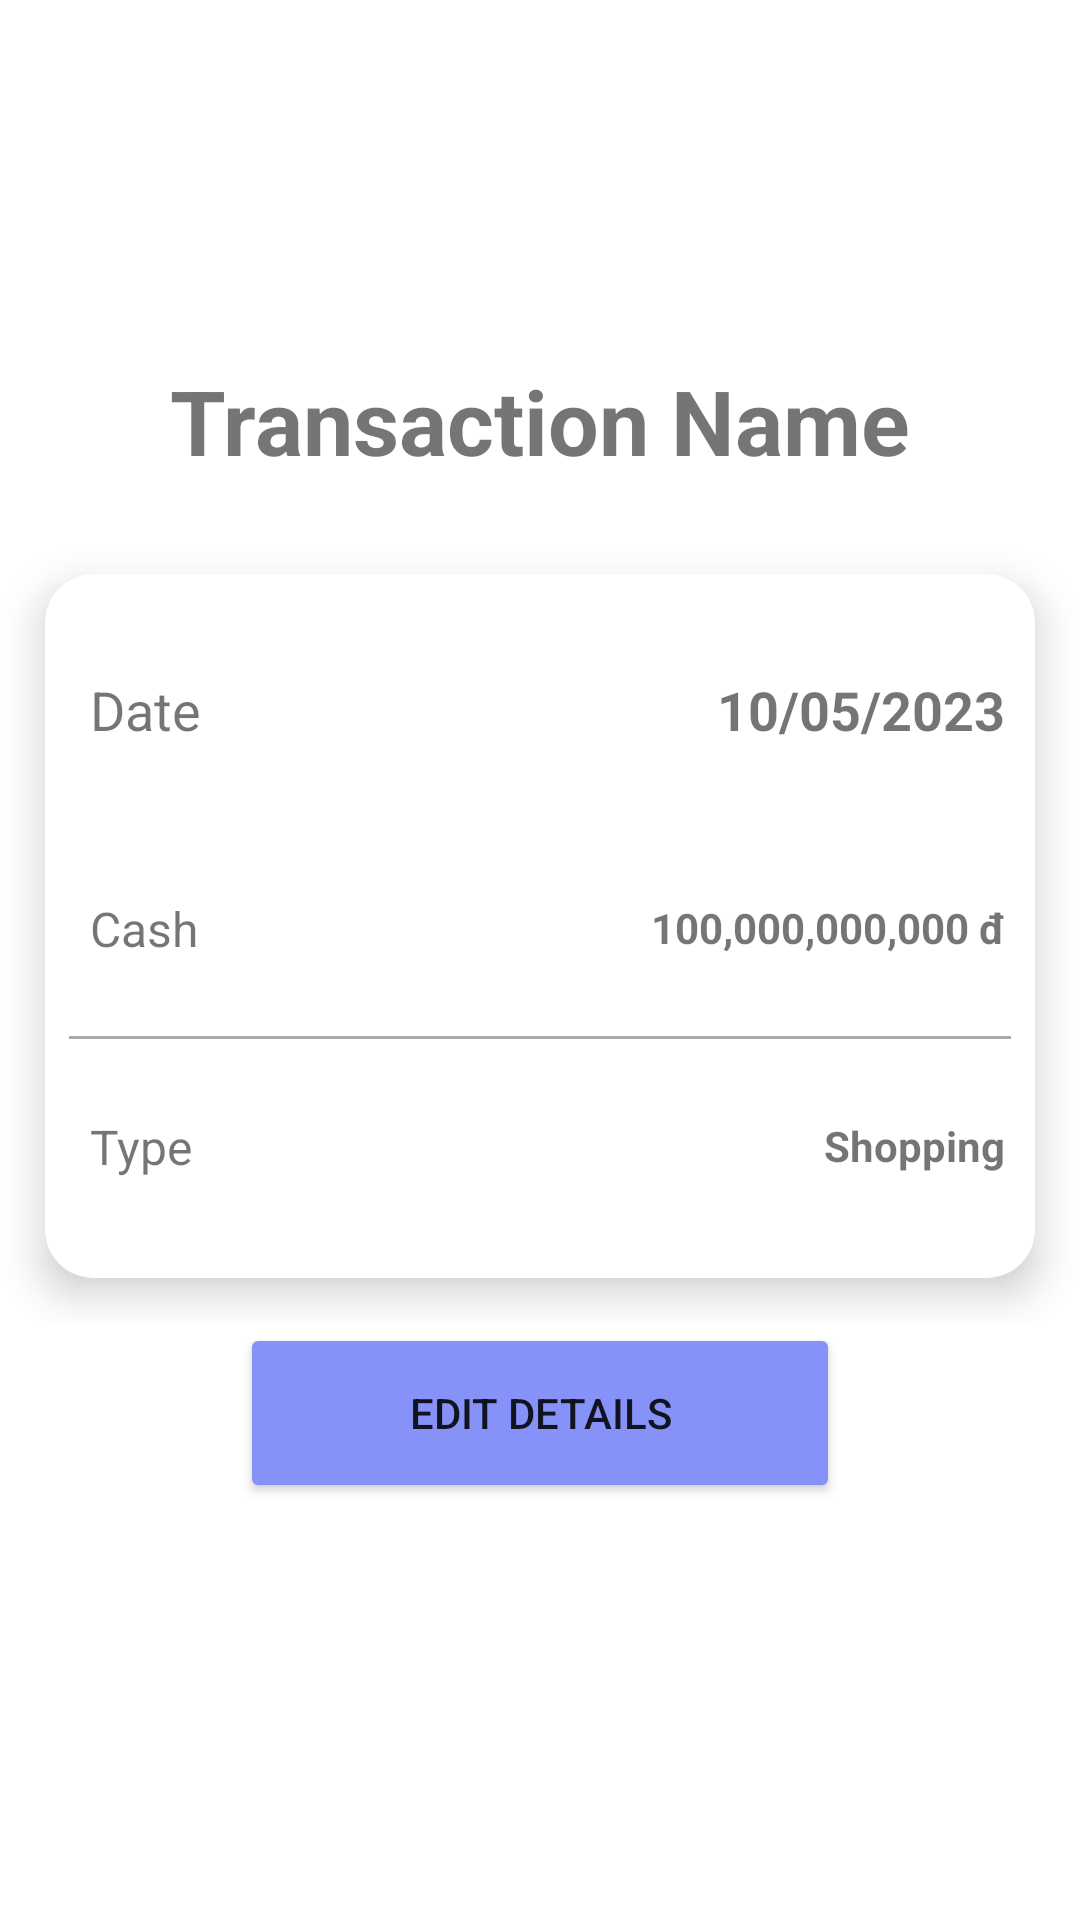

Reconstruct the res/layout file that produces this screen, plus the resources it refers to.
<!-- AndroidManifest.xml: application theme Theme.MaterialComponents.Light.NoActionBar -->
<!-- res/layout/activity_transaction_detail.xml -->
<?xml version="1.0" encoding="utf-8"?>
<LinearLayout xmlns:android="http://schemas.android.com/apk/res/android"
    xmlns:app="http://schemas.android.com/apk/res-auto"
    xmlns:tools="http://schemas.android.com/tools"
    android:layout_width="match_parent"
    android:layout_height="match_parent"
    android:backgroundTint="@color/lavender"
    android:gravity="center_horizontal"
    android:orientation="vertical"
    tools:context=".TransactionDetailActivity">


        <ImageView
            android:layout_width="95dp"
            android:layout_height="104dp"
            app:srcCompat="@drawable/transaction_item_icon" />

        <TextView
            android:layout_width="wrap_content"
            android:layout_height="wrap_content"
            android:layout_margin="16dp"
            android:text="Transaction Name"
            android:textSize="30dp"
            android:textStyle="bold" />

        <RelativeLayout
            android:layout_width="match_parent"
            android:layout_height="wrap_content">

                <androidx.cardview.widget.CardView
                    android:layout_width="match_parent"
                    android:layout_height="wrap_content"
                    android:layout_marginStart="15dp"
                    android:layout_marginTop="15dp"
                    android:layout_marginEnd="15dp"
                    android:layout_marginBottom="15dp"
                    app:cardCornerRadius="16dp"
                    app:cardElevation="8dp">

                        <TableLayout
                            android:layout_width="match_parent"
                            android:layout_height="wrap_content"
                            android:layout_centerInParent="true"
                            android:layout_margin="8dp">

                                <TableRow
                                    android:layout_width="wrap_content"
                                    android:layout_height="wrap_content"
                                    android:gravity="center"
                                    >

                                        <TextView
                                            android:layout_width="wrap_content"
                                            android:layout_height="wrap_content"
                                            android:layout_marginEnd="60dp"
                                            android:minWidth="100dp"
                                            android:padding="25dp"
                                            android:text="Date"
                                            android:textSize="18sp" />

                                        <TextView
                                            android:layout_width="wrap_content"
                                            android:layout_height="wrap_content"
                                            android:gravity="right"
                                            android:minWidth="150dp"
                                            android:padding="20dp"
                                            android:text="10/05/2023"
                                            android:textSize="18sp"
                                            android:textStyle="bold" />

                                </TableRow>

                                <TableRow
                                    android:layout_width="wrap_content"
                                    android:layout_height="wrap_content"
                                    android:gravity="center">


                                        <TextView
                                            android:layout_width="wrap_content"
                                            android:layout_height="wrap_content"
                                            android:layout_marginEnd="80dp"
                                            android:minWidth="100dp"
                                            android:padding="25dp"
                                            android:text="Cash"
                                            android:textSize="16sp" />

                                        <TextView
                                            android:layout_width="wrap_content"
                                            android:layout_height="wrap_content"
                                            android:gravity="center_vertical|right"
                                            android:minWidth="170dp"
                                            android:minHeight="60dp"
                                            android:padding="20dp"
                                            android:text="100,000,000,000 đ"
                                            android:textStyle="bold" />
                                </TableRow>

                                <View
                                    android:layout_width="match_parent"
                                    android:layout_height="1dp"
                                    android:background="@android:color/darker_gray" />

                                <TableRow
                                    android:layout_width="wrap_content"
                                    android:layout_height="wrap_content"
                                    android:gravity="center">


                                        <TextView
                                            android:layout_width="wrap_content"
                                            android:layout_height="wrap_content"
                                            android:layout_marginEnd="80dp"
                                            android:minWidth="100dp"
                                            android:padding="25dp"
                                            android:text="Type"
                                            android:textSize="16sp" />

                                        <TextView
                                            android:layout_width="wrap_content"
                                            android:layout_height="wrap_content"
                                            android:gravity="center_vertical|right"
                                            android:minWidth="170dp"
                                            android:minHeight="60dp"
                                            android:padding="20dp"
                                            android:text="Shopping"
                                            android:textStyle="bold" />
                                </TableRow>
                        </TableLayout>
                </androidx.cardview.widget.CardView>
        </RelativeLayout>

        <Button
            android:layout_width="200dp"
            android:layout_height="60dp"
            android:text="Edit details"
            android:backgroundTint="@color/lavender"/>

</LinearLayout>
<!-- resources referenced by this layout -->
<resources>
  <color name="lavender">#8692f7</color>
</resources>
